Dataset: finalCAIProject (GitHub, jacobgale21/finalCAIProject). Classes: backpack, book, calculator, chair, clock, desk, keychain, laptop, paper, pen, phone, water bottle.

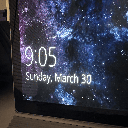
Label: clock

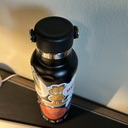
Label: water bottle

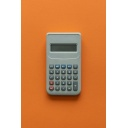
Label: calculator

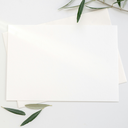
Label: paper

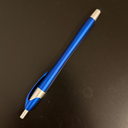
Label: pen

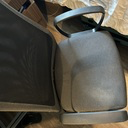
Label: chair
